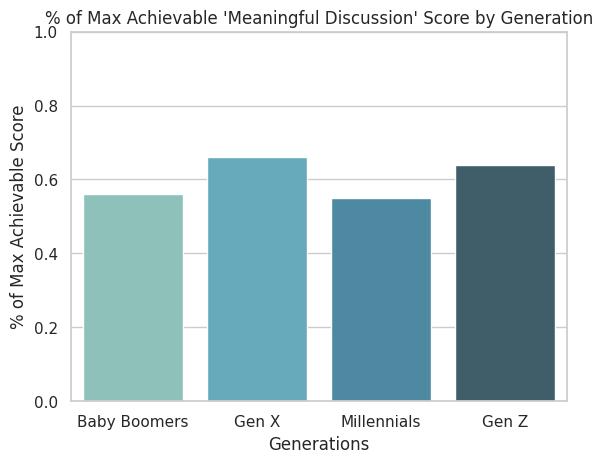

Write the Python code that produced this figure.
import seaborn as sns
import pandas as pd
import numpy as np
import matplotlib.pyplot as plt

# Set seaborn options
sns.set(style="whitegrid", color_codes=True)

# Define data set (% out of max score for each phys. social skill)
# First line Baby Boomers, last line Gen Z
data = [[.81, .91, .56],
        [.62, 1, .66],
        [.7, .8, .55],
        [.66, .95, .64]]

# Define dataframe
df = pd.DataFrame({'Generations': ['Baby Boomers', 'Gen X', 'Millennials', 'Gen Z'],
                   '% of Max Achievable Score': [.56, .66, .55, .64]})

# Define graph legend
data_mng = [.56, .66, .55, .64]
df["Percentages"] = df["Generations"].map(dict(zip(range(1, 5), data_mng)))

# Define color options
pal = sns.color_palette("GnBu_d", len(data_mng))

# Define bar graph
vis = sns.barplot(
    data=df,
    x='Generations',
    y='% of Max Achievable Score',
    palette=np.array(pal[::1]))

# Use newly created dataframe column as legends colors
leg = sns.barplot(data=df, x='Generations', estimator=len, y='% of Max Achievable Score',
                 hue='Percentages', hue_order=data_mng, palette="GnBu_d")

# Set graph title
plt.title("% of Max Achievable 'Meaningful Discussion' Score by Generation")

# Set y-axis max to 1
plt.ylim(0, 1)

plt.show()
